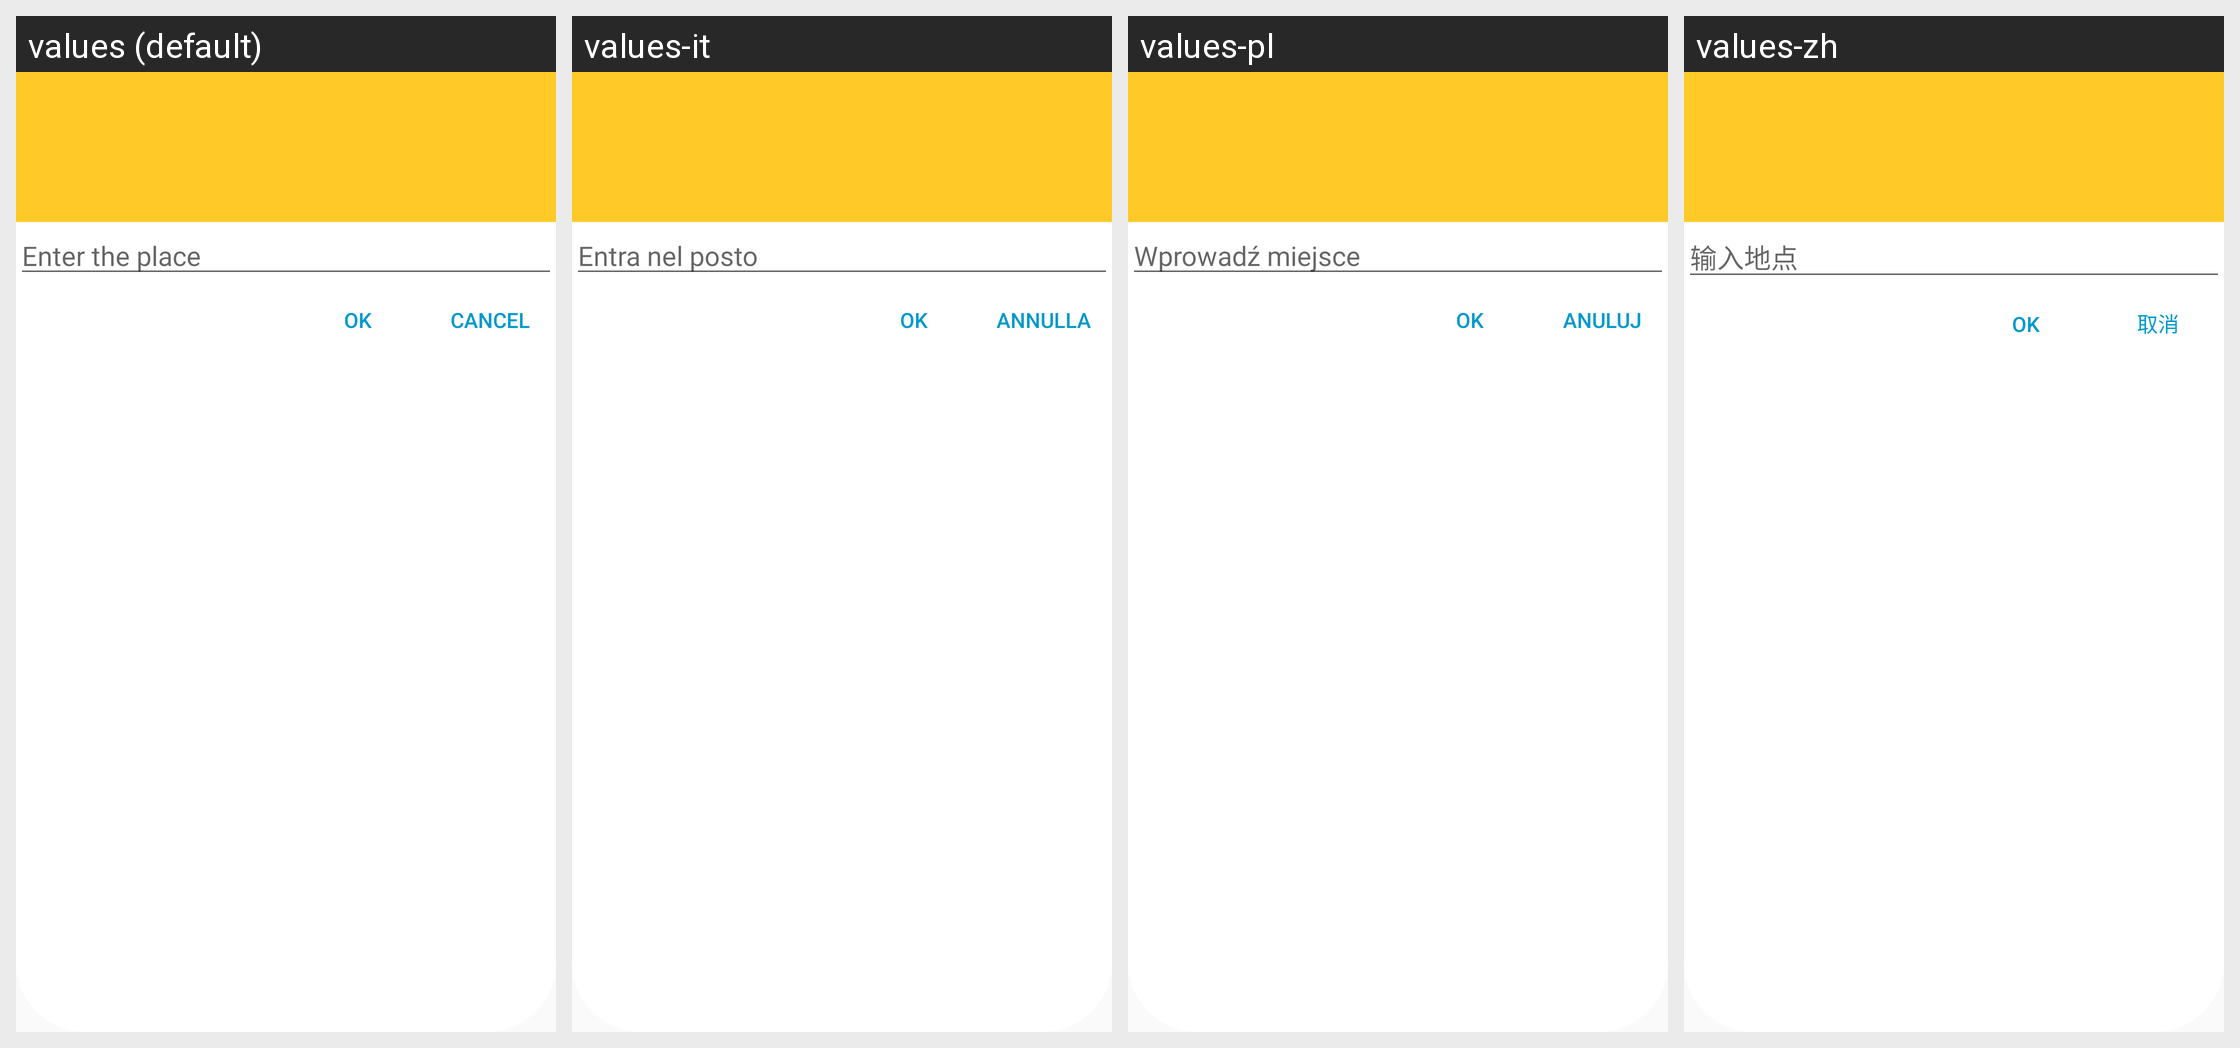

Locale-by-locale string values for the Android screen shown in this grid:
Android screen res/layout/dialog.xml rendered under 4 locales, left to right: values (default), values-it, values-pl, values-zh. Device: Nexus 5 (rendered at 1080×1920; each locale shown at half size, 540×960, under a caption strip naming it); theme AppTheme.
Other locales in the repository, not shown: values-ar, values-de-rDE, values-es, values-fr, values-hi, values-iw, values-ja, values-ru, values-uk.
Strings drawn on this screen, with the default value and each locale's value (text and hints the layout hard-codes, and strings that could not be matched under every locale, appear in the picture but are not listed):

put_city
  values: Enter the place
  values-it: Entra nel posto
  values-pl: Wprowadź miejsce
  values-zh: 输入地点

ok
  values: OK
  values-it: OK  [not translated; the default value is used]
  values-pl: OK  [not translated; the default value is used]
  values-zh: OK  [not translated; the default value is used]

cancel
  values: Cancel
  values-it: Annulla 
  values-pl: Anuluj
  values-zh: 取消
